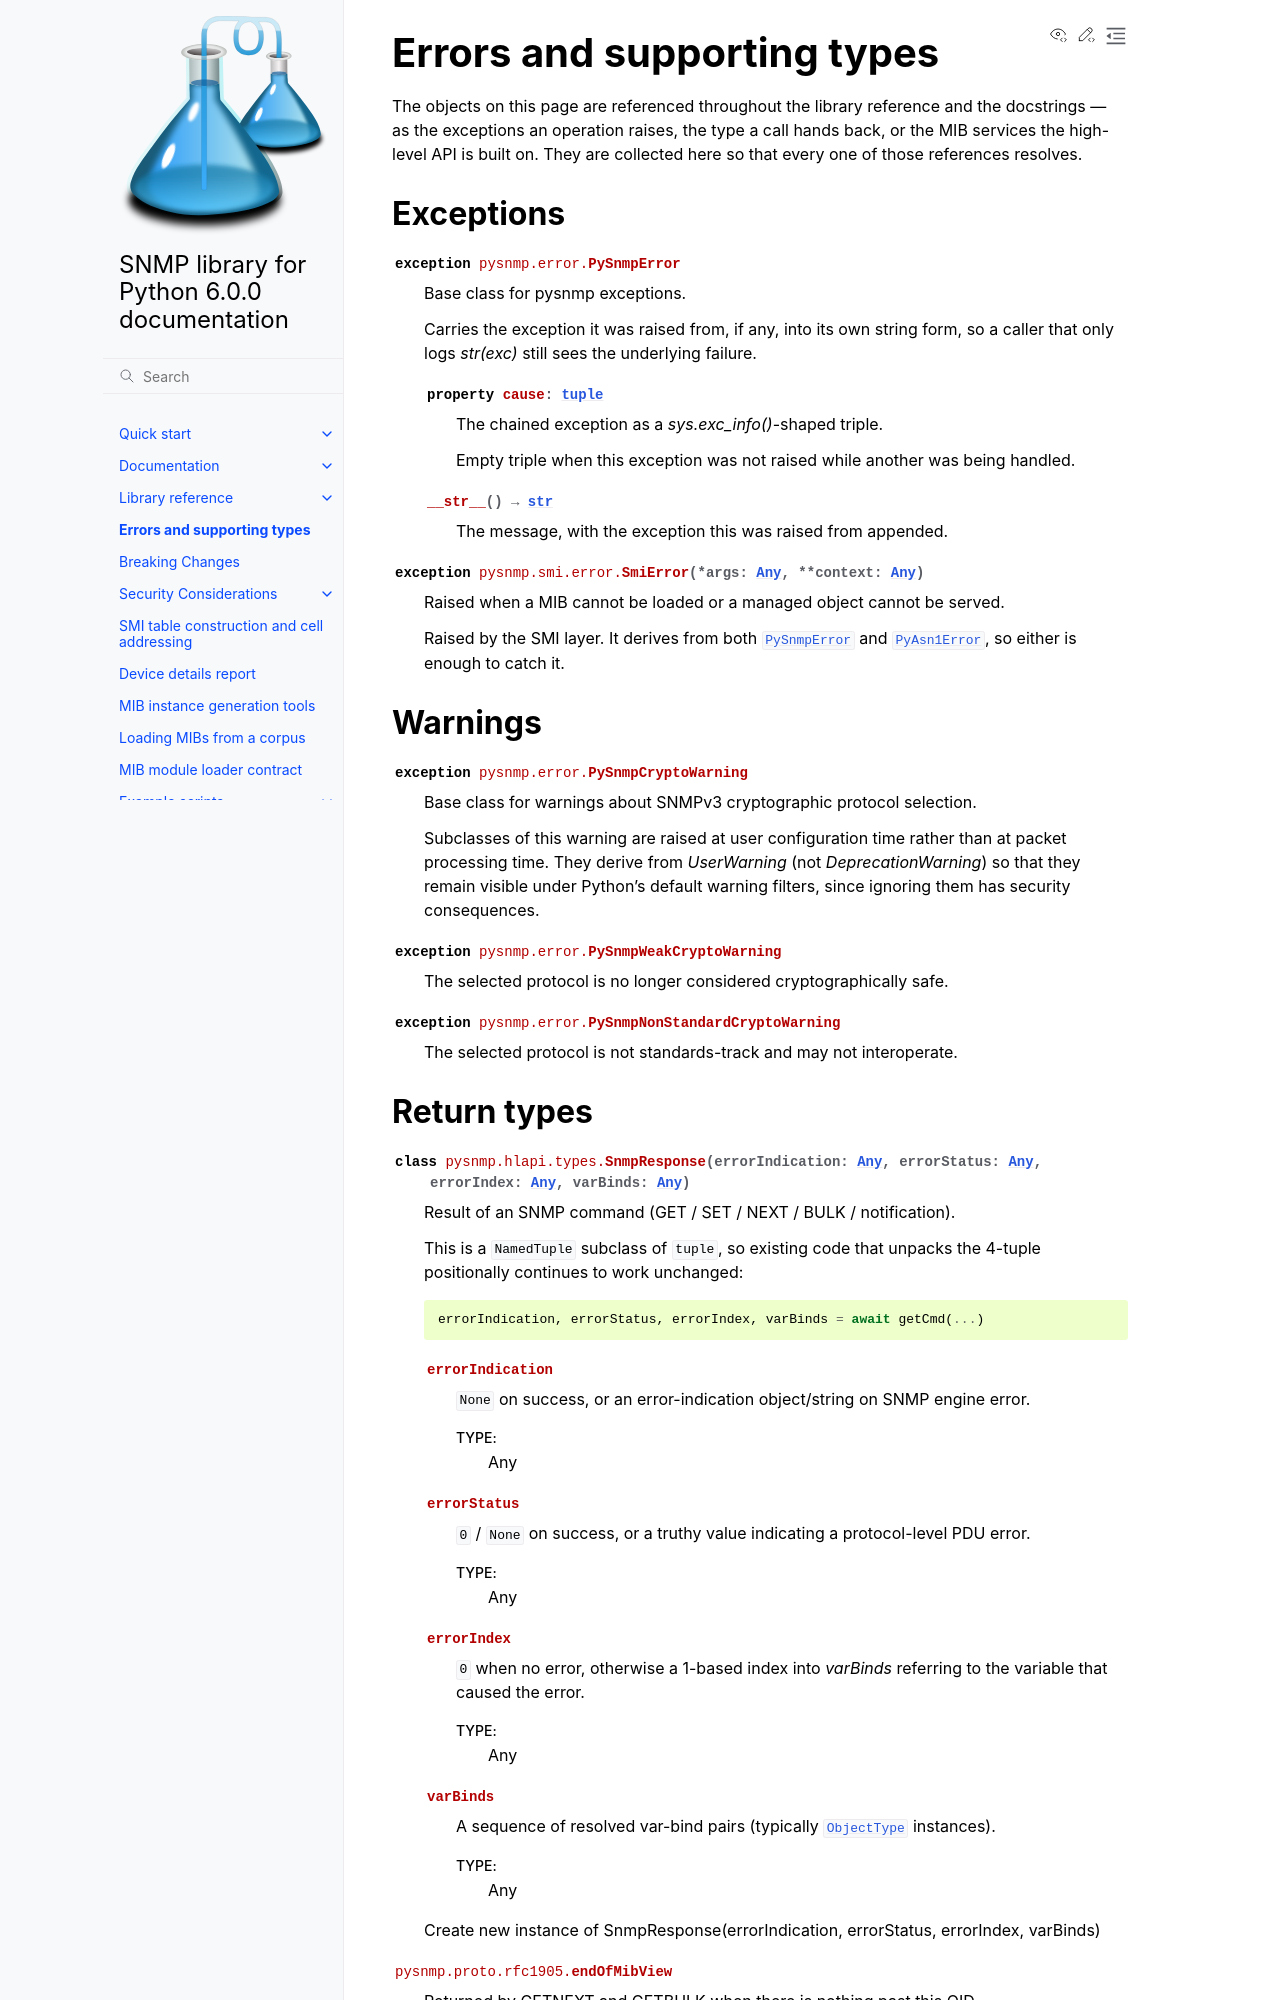

repository: pysnmp/pysnmp · page: 6.0.0-rc.14/docs/api-internals.html · generator: sphinx

Errors and supporting types
===========================

The objects on this page are referenced throughout the library reference and
the docstrings — as the exceptions an operation raises, the type a call hands
back, or the MIB services the high-level API is built on. They are collected
here so that every one of those references resolves.
